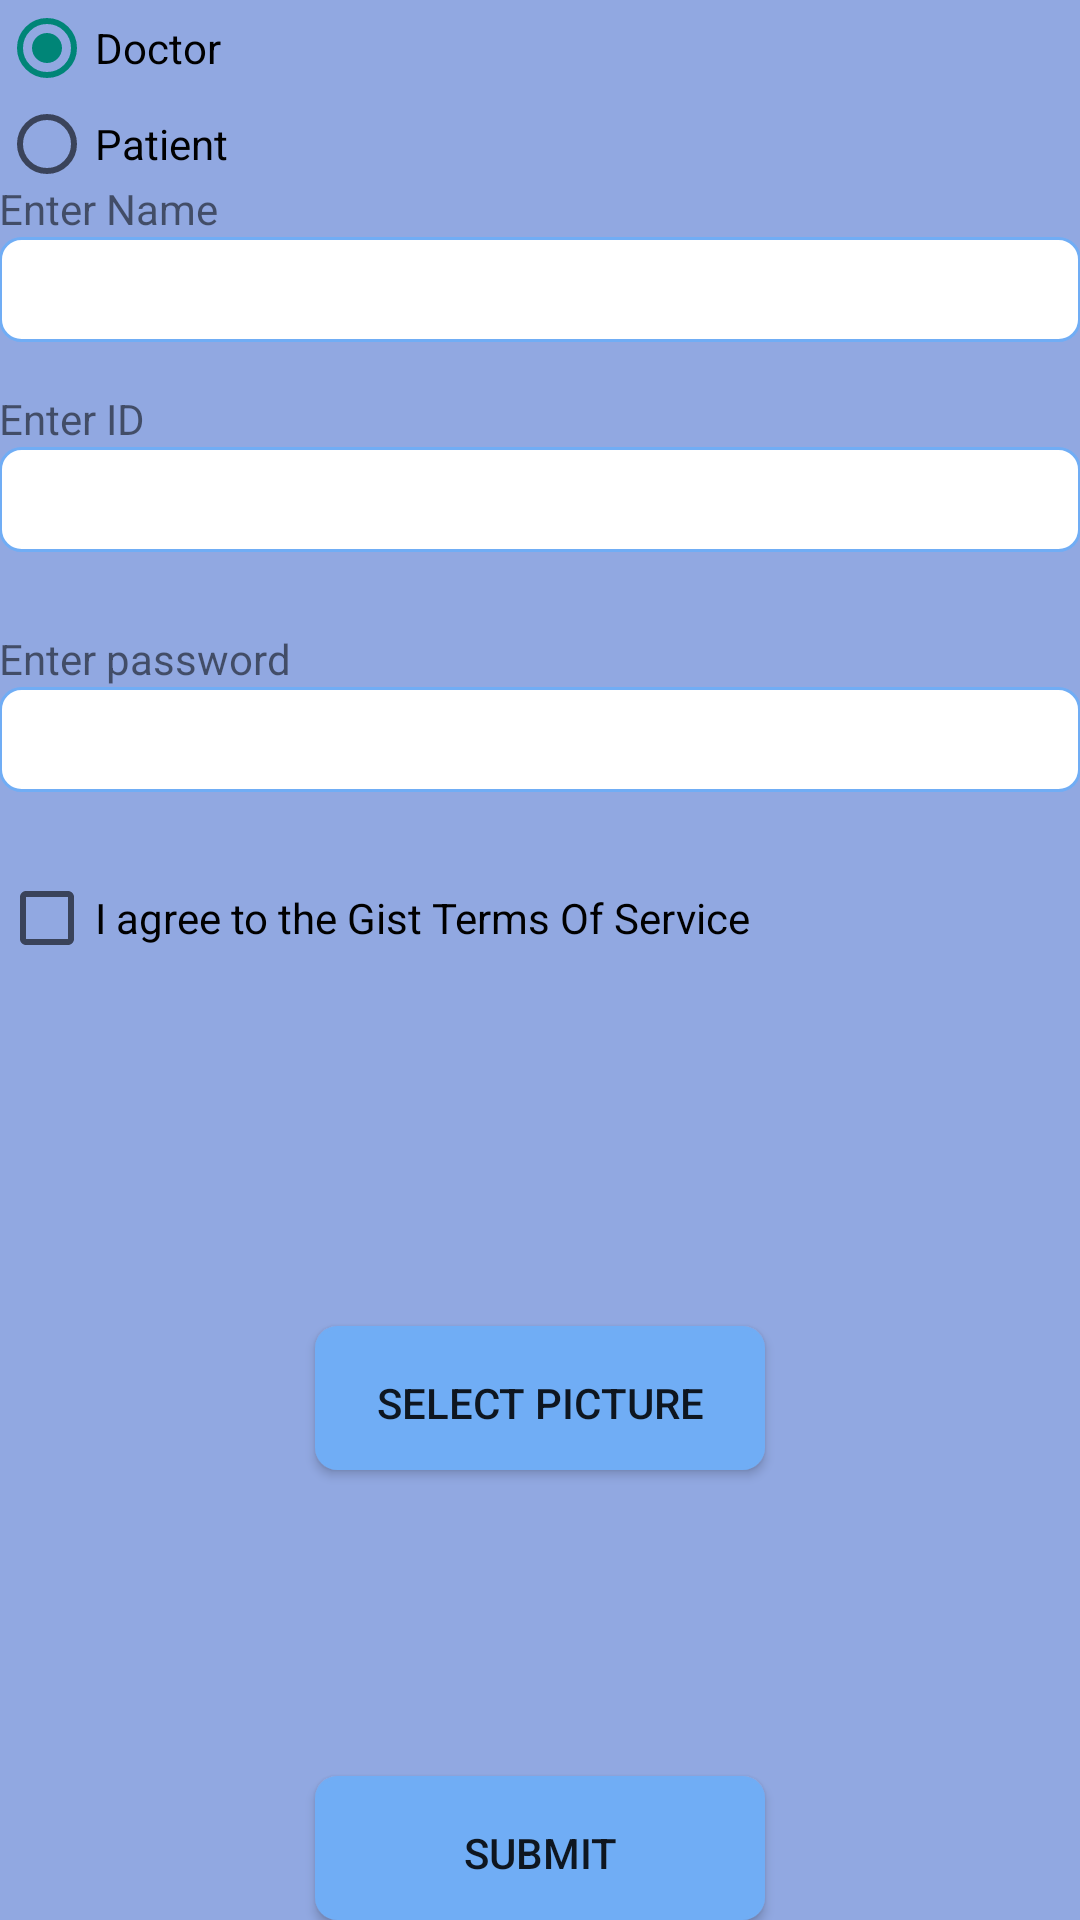

Layout XML and referenced resources for this Android screen:
<!-- AndroidManifest.xml: application theme Theme.AppCompat.Light.NoActionBar -->
<!-- res/layout/activity_sign_up.xml -->
<?xml version="1.0" encoding="utf-8"?>
<RelativeLayout xmlns:android="http://schemas.android.com/apk/res/android"
    xmlns:tools="http://schemas.android.com/tools"
    android:layout_width="match_parent"
    android:layout_height="match_parent"
    android:paddingBottom="@dimen/activity_vertical_margin"
    android:paddingLeft="@dimen/activity_horizontal_margin"
    android:paddingRight="@dimen/activity_horizontal_margin"
    android:paddingTop="@dimen/activity_vertical_margin"
    tools:context="com.example.user.navigatelifesaver.signUp"
    android:background="@color/signBack">
    <RadioGroup
        android:id="@+id/type"
        android:layout_width="wrap_content"
        android:layout_height="wrap_content" >

        <RadioButton
            android:id="@+id/Doctor"
            android:layout_width="wrap_content"
            android:layout_height="wrap_content"
            android:text="Doctor"
            android:checked="true" />

        <RadioButton
            android:id="@+id/Patient"
            android:layout_width="wrap_content"
            android:layout_height="wrap_content"
            android:text="Patient" />

    </RadioGroup>

    <LinearLayout
        android:orientation="vertical"
        android:layout_width="match_parent"
        android:layout_height="match_parent">

        <LinearLayout
            android:orientation="vertical"
            android:layout_width="match_parent"
            android:layout_height="60dp"
            android:id="@+id/topHolder">

        </LinearLayout>

        <LinearLayout
            android:orientation="vertical"
            android:layout_width="match_parent"
            android:layout_height="70dp"
            android:id="@+id/NameHolder">

            <TextView
                android:layout_width="wrap_content"
                android:layout_height="wrap_content"
                android:text="Enter Name"
                android:layout_above="@+id/etName"
                android:id="@+id/tvName"/>

            <EditText
                android:layout_width="match_parent"
                android:layout_height="35dp"
                android:id="@+id/userName"
                android:background="@drawable/rounded_corner"/>
        </LinearLayout>

        <LinearLayout
            android:orientation="vertical"
            android:layout_width="match_parent"
            android:layout_height="80dp"
            android:id="@+id/EmailHolder">

            <TextView
                android:layout_width="wrap_content"
                android:layout_height="wrap_content"
                android:text="Enter ID"
                android:id="@+id/tvEmail"
                android:layout_above="@+id/etEmail"/>

            <EditText
                android:layout_width="match_parent"
                android:layout_height="35dp"
                android:id="@+id/userEmail"
                android:background="@drawable/rounded_corner"
                android:inputType="textWebEmailAddress"/>
        </LinearLayout>

        <LinearLayout
            android:orientation="vertical"
            android:layout_width="match_parent"
            android:layout_height="80dp"
            android:id="@+id/PasswordHolder">

            <TextView
                android:layout_width="wrap_content"
                android:layout_height="wrap_content"
                android:text="Enter password"
                android:id="@+id/tvPass"
                android:layout_above="@+id/etPass"/>

            <EditText
                android:layout_width="match_parent"
                android:layout_height="35dp"
                android:id="@+id/userPassword"
                android:background="@drawable/rounded_corner"
                android:inputType="textPassword" />

        </LinearLayout>

        <RelativeLayout
            android:orientation="vertical"
            android:layout_width="match_parent"
            android:layout_height="wrap_content"
            android:id="@+id/CheckBoxHolder">

            <CheckBox
                android:layout_width="wrap_content"
                android:layout_height="wrap_content"
                android:text="I agree to the Gist Terms Of Service"
                android:id="@+id/checkBox"
                android:checked="false" />

        </RelativeLayout>

        <RelativeLayout
            android:layout_width="match_parent"
            android:layout_height="match_parent"
            android:id="@+id/LogInHolder">

            <Button
                android:layout_width="150dp"
                android:layout_height="wrap_content"
                android:text="Submit"
                android:id="@+id/btnSubmit"
                android:background="@drawable/rounded_corner"
                android:backgroundTint="@color/Blue"
                android:layout_alignParentBottom="true"
                android:layout_centerHorizontal="true" />

            <Button
                android:layout_width="150dp"
                android:layout_height="wrap_content"
                android:text="Select Picture"
                android:id="@+id/selectPicture"
                android:background="@drawable/rounded_corner"
                android:backgroundTint="@color/Blue"

                android:layout_alignParentTop="true"
                android:layout_marginTop="120dp"
                android:layout_alignStart="@+id/btnSubmit" />

            <ImageView
                android:layout_width="wrap_content"
                android:layout_height="wrap_content"
                android:id="@+id/profileImage"
                android:layout_alignParentTop="true"
                android:layout_centerHorizontal="true"
                android:layout_marginTop="46dp" />

        </RelativeLayout>

    </LinearLayout>

</RelativeLayout>
<!-- resources referenced by this layout -->
<resources>
  <color name="Blue">#70adf5</color>
  <color name="signBack">#91a8e1</color>
  <!-- drawable rounded_corner (drawable) -->
  <?xml version="1.0" encoding="utf-8"?>
  <shape xmlns:android="http://schemas.android.com/apk/res/android" >
      <stroke
          android:width="1dp"
          android:color="@color/Blue" />
  
      <solid android:color="#ffffff" />
  
      <padding
          android:left="3dp"
          android:right="3dp"
          android:top="3dp" />
  
      <corners android:radius="7dp" />
  </shape>
</resources>
